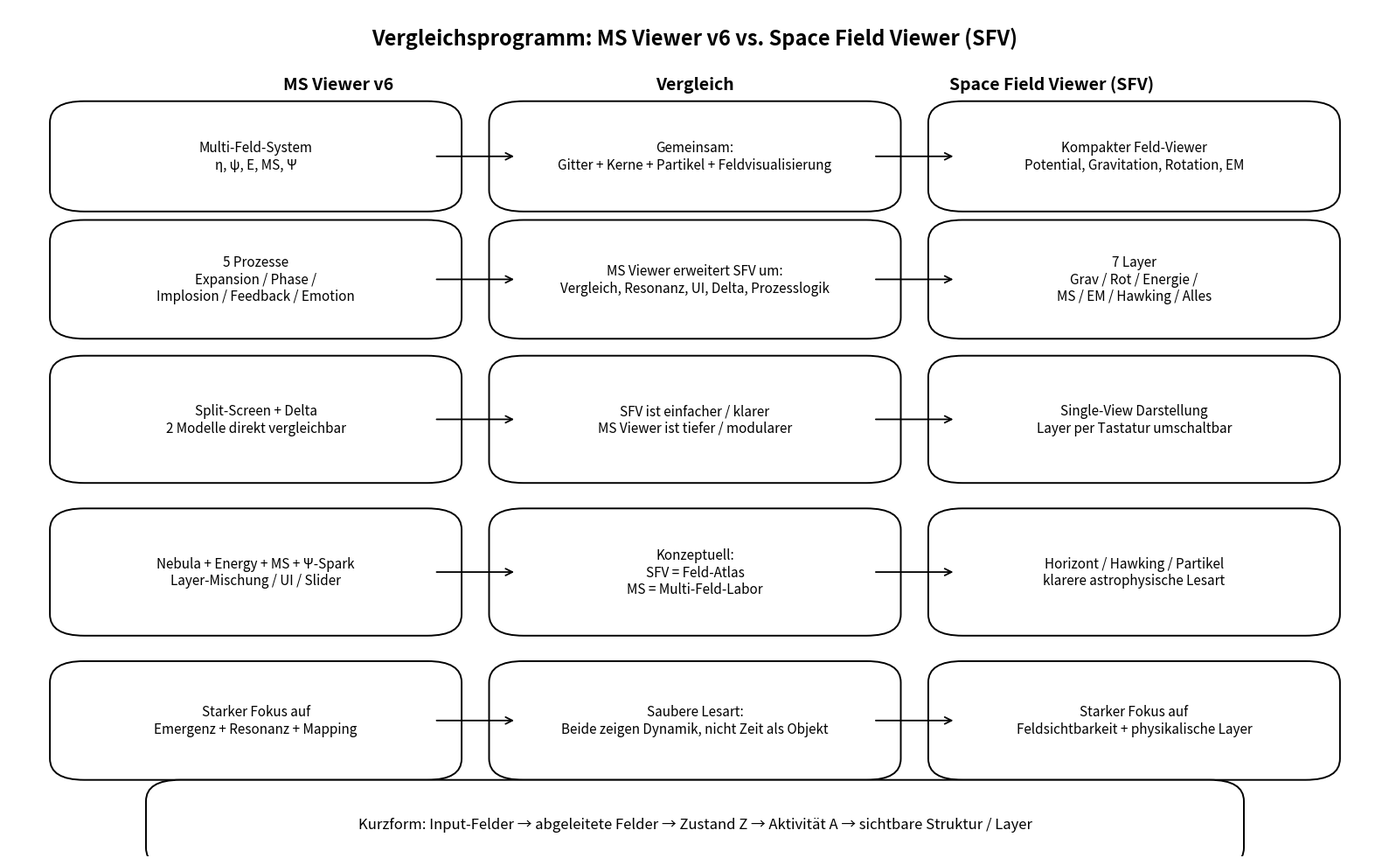

Reproduce this figure in Python.

import matplotlib.pyplot as plt
from matplotlib.patches import FancyBboxPatch, FancyArrowPatch

def add_box(ax, x, y, w, h, text, fontsize=10):
    box = FancyBboxPatch(
        (x, y), w, h,
        boxstyle="round,pad=0.02,rounding_size=0.025",
        linewidth=1.4,
        facecolor="white",
        edgecolor="black"
    )
    ax.add_patch(box)
    ax.text(x + w/2, y + h/2, text, ha="center", va="center", fontsize=fontsize)
    return box

def add_arrow(ax, x1, y1, x2, y2, text=None, text_offset=(0, 0), fontsize=9):
    arrow = FancyArrowPatch(
        (x1, y1), (x2, y2),
        arrowstyle='->',
        mutation_scale=14,
        linewidth=1.3,
        color='black'
    )
    ax.add_patch(arrow)
    if text:
        mx = (x1 + x2) / 2 + text_offset[0]
        my = (y1 + y2) / 2 + text_offset[1]
        ax.text(mx, my, text, ha="center", va="center", fontsize=fontsize)
    return arrow

def build_comparison(save_path="vergleich_ms_sfv.png"):
    fig, ax = plt.subplots(figsize=(16, 10))
    ax.set_xlim(0, 1)
    ax.set_ylim(0, 1)
    ax.axis("off")

    ax.text(
        0.5, 0.965,
        "Vergleichsprogramm: MS Viewer v6 vs. Space Field Viewer (SFV)",
        ha="center", va="center", fontsize=17, fontweight="bold"
    )

    # Column titles
    ax.text(0.24, 0.91, "MS Viewer v6", ha="center", va="center", fontsize=14, fontweight="bold")
    ax.text(0.76, 0.91, "Space Field Viewer (SFV)", ha="center", va="center", fontsize=14, fontweight="bold")
    ax.text(0.50, 0.91, "Vergleich", ha="center", va="center", fontsize=14, fontweight="bold")

    # Left column: MS Viewer
    add_box(ax, 0.05, 0.78, 0.26, 0.09, "Multi-Feld-System\nη, ψ, E, MS, Ψ", 11)
    add_box(ax, 0.05, 0.63, 0.26, 0.10, "5 Prozesse\nExpansion / Phase /\nImplosion / Feedback / Emotion", 11)
    add_box(ax, 0.05, 0.46, 0.26, 0.11, "Split-Screen + Delta\n2 Modelle direkt vergleichbar", 11)
    add_box(ax, 0.05, 0.28, 0.26, 0.11, "Nebula + Energy + MS + Ψ-Spark\nLayer-Mischung / UI / Slider", 11)
    add_box(ax, 0.05, 0.11, 0.26, 0.10, "Starker Fokus auf\nEmergenz + Resonanz + Mapping", 11)

    # Right column: SFV
    add_box(ax, 0.69, 0.78, 0.26, 0.09, "Kompakter Feld-Viewer\nPotential, Gravitation, Rotation, EM", 11)
    add_box(ax, 0.69, 0.63, 0.26, 0.10, "7 Layer\nGrav / Rot / Energie /\nMS / EM / Hawking / Alles", 11)
    add_box(ax, 0.69, 0.46, 0.26, 0.11, "Single-View Darstellung\nLayer per Tastatur umschaltbar", 11)
    add_box(ax, 0.69, 0.28, 0.26, 0.11, "Horizont / Hawking / Partikel\nklarere astrophysische Lesart", 11)
    add_box(ax, 0.69, 0.11, 0.26, 0.10, "Starker Fokus auf\nFeldsichtbarkeit + physikalische Layer", 11)

    # Center compare boxes
    add_box(ax, 0.37, 0.78, 0.26, 0.09, "Gemeinsam:\nGitter + Kerne + Partikel + Feldvisualisierung", 11)
    add_box(ax, 0.37, 0.63, 0.26, 0.10, "MS Viewer erweitert SFV um:\nVergleich, Resonanz, UI, Delta, Prozesslogik", 11)
    add_box(ax, 0.37, 0.46, 0.26, 0.11, "SFV ist einfacher / klarer\nMS Viewer ist tiefer / modularer", 11)
    add_box(ax, 0.37, 0.28, 0.26, 0.11, "Konzeptuell:\nSFV = Feld-Atlas\nMS = Multi-Feld-Labor", 11)
    add_box(ax, 0.37, 0.11, 0.26, 0.10, "Saubere Lesart:\nBeide zeigen Dynamik, nicht Zeit als Objekt", 11)

    # Arrows left to center
    ys = [0.825, 0.68, 0.515, 0.335, 0.16]
    for y in ys:
        add_arrow(ax, 0.31, y, 0.37, y)

    # Arrows center to right
    for y in ys:
        add_arrow(ax, 0.63, y, 0.69, y)

    # Bottom formula strip
    add_box(ax, 0.12, 0.005, 0.76, 0.065,
            "Kurzform: Input-Felder → abgeleitete Felder → Zustand Z → Aktivität A → sichtbare Struktur / Layer",
            12)

    plt.tight_layout()
    plt.savefig(save_path, dpi=180, bbox_inches="tight")
    plt.close(fig)

if __name__ == "__main__":
    build_comparison("vergleich_ms_sfv.png")
    print("Gespeichert als: vergleich_ms_sfv.png")
